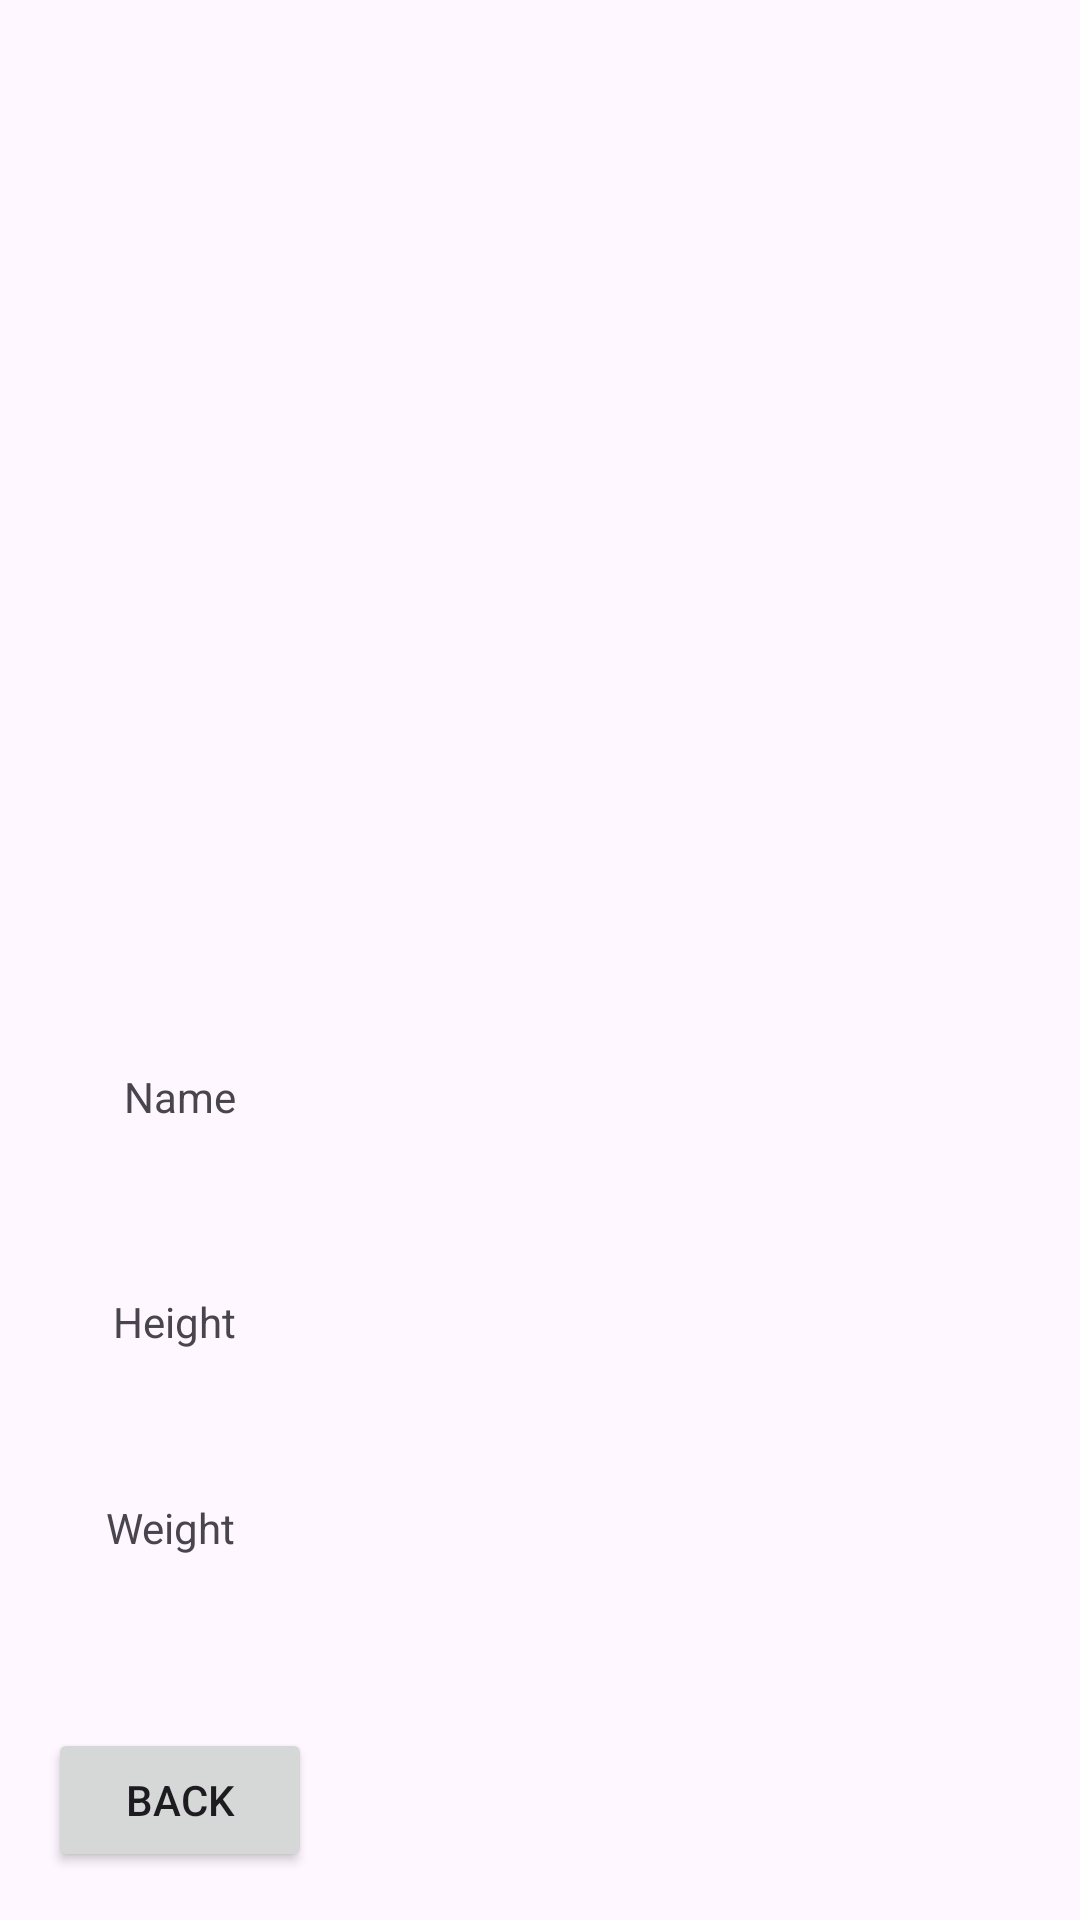

Write the Android layout XML for this screen, with the resource values it uses.
<!-- AndroidManifest.xml: application theme Theme.Pocemon -->
<!-- res/layout/activity_detail2.xml -->
<?xml version="1.0" encoding="utf-8"?>
<androidx.constraintlayout.widget.ConstraintLayout xmlns:android="http://schemas.android.com/apk/res/android"
    xmlns:app="http://schemas.android.com/apk/res-auto"
    xmlns:tools="http://schemas.android.com/tools"
    android:layout_width="match_parent"
    android:layout_height="match_parent"
    tools:context=".presentation.detail.DetailActivity">


    <TextView
        android:id="@+id/name"
        android:layout_width="wrap_content"
        android:layout_height="wrap_content"
        android:layout_marginTop="356dp"
        android:text="Name"
        app:layout_constraintEnd_toEndOf="parent"
        app:layout_constraintHorizontal_bias="0.128"
        app:layout_constraintStart_toStartOf="parent"
        app:layout_constraintTop_toTopOf="parent" />

    <TextView
        android:id="@+id/height"
        android:layout_width="wrap_content"
        android:layout_height="wrap_content"
        android:layout_marginTop="56dp"
        android:text="Height"
        app:layout_constraintEnd_toEndOf="@id/name"
        app:layout_constraintHorizontal_bias="1.0"
        app:layout_constraintStart_toStartOf="parent"
        app:layout_constraintTop_toBottomOf="@+id/name" />

    <TextView
        android:id="@+id/weight"
        android:layout_width="wrap_content"
        android:layout_height="wrap_content"
        android:layout_marginTop="39dp"
        android:text="Weight"
        app:layout_constraintBottom_toBottomOf="parent"
        app:layout_constraintEnd_toEndOf="@id/height"
        app:layout_constraintHorizontal_bias="1.0"
        app:layout_constraintStart_toStartOf="parent"
        app:layout_constraintTop_toBottomOf="@+id/height"
        app:layout_constraintVertical_bias="0.081" />

    <TextView
        android:id="@+id/nameValue"
        android:layout_width="wrap_content"
        android:layout_height="wrap_content"
        android:layout_marginTop="356dp"
        android:text=""
        app:layout_constraintEnd_toEndOf="parent"
        app:layout_constraintHorizontal_bias="0.501"
        app:layout_constraintStart_toEndOf="@+id/name"
        app:layout_constraintTop_toTopOf="parent" />

    <TextView
        android:id="@+id/heightValue"
        android:layout_width="wrap_content"
        android:layout_height="wrap_content"
        android:layout_marginTop="432dp"
        android:text=""
        app:layout_constraintEnd_toEndOf="parent"
        app:layout_constraintHorizontal_bias="0.501"
        app:layout_constraintStart_toEndOf="@+id/height"
        app:layout_constraintTop_toTopOf="parent" />

    <TextView
        android:id="@+id/weightValue"
        android:layout_width="wrap_content"
        android:layout_height="wrap_content"
        android:layout_marginTop="508dp"
        android:text=""
        app:layout_constraintEnd_toEndOf="parent"
        app:layout_constraintHorizontal_bias="0.501"
        app:layout_constraintStart_toEndOf="@+id/weight"
        app:layout_constraintTop_toTopOf="parent" />

    <ImageView
        android:id="@+id/imageView"
        android:layout_width="275dp"
        android:layout_height="255dp"
        android:layout_marginTop="60dp"
        app:layout_constraintEnd_toEndOf="parent"
        app:layout_constraintStart_toStartOf="parent"
        app:layout_constraintTop_toTopOf="parent"
        app:srcCompat="@drawable/bulbasaur" />

    <Button
        android:id="@+id/btnback"
        android:layout_width="wrap_content"
        android:layout_height="wrap_content"
        android:layout_marginStart="16dp"
        android:layout_marginBottom="16dp"
        android:text="Back"
        app:layout_constraintBottom_toBottomOf="parent"
        app:layout_constraintStart_toStartOf="parent" />



</androidx.constraintlayout.widget.ConstraintLayout>
<!-- resources referenced by this layout -->
<resources>
  <style name="Theme.Pocemon" parent="Base.Theme.Pocemon" />
  <style name="Base.Theme.Pocemon" parent="Theme.Material3.DayNight.NoActionBar">
          
          
      </style>
</resources>
